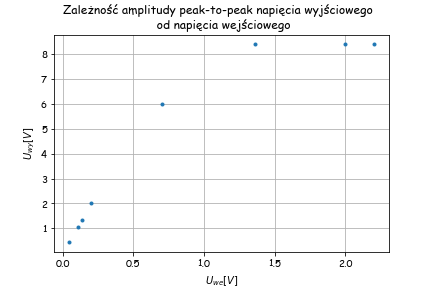

Data behind this chart, as committed beside it:
Uwe[V], UweZakres[V], Uwy[V], UwyZakres[V]
1.36, 0.2, 8.4, 2
7.6, 1, 8.4, 2
16, 2, 8.4, 2
13.6e-3, 2e-3, 132e-3, 20e-3
45e-3, 10e-3, 0.44, 0.1
104e-3, 20e-3, 1.04, 0.2
132e-3, 20e-3, 1.32, 0.2
1.28, 0.2, 8.4, 2
